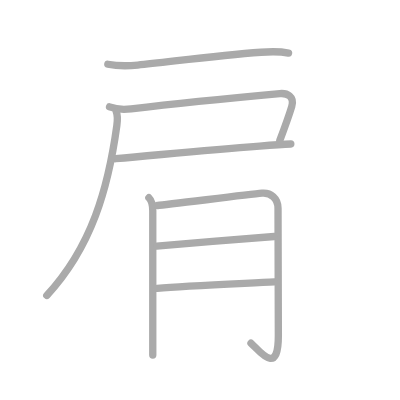
t = 0.00 s
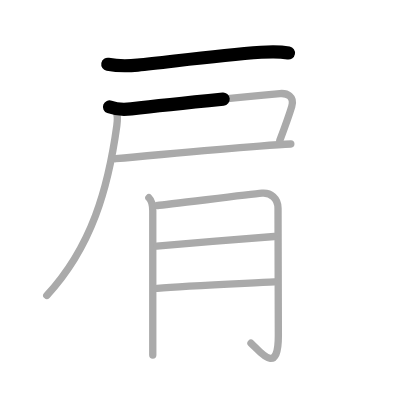
t = 1.50 s
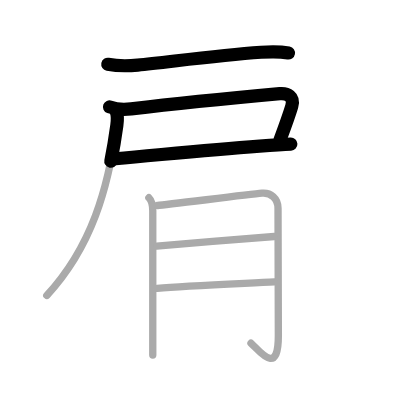
t = 3.25 s
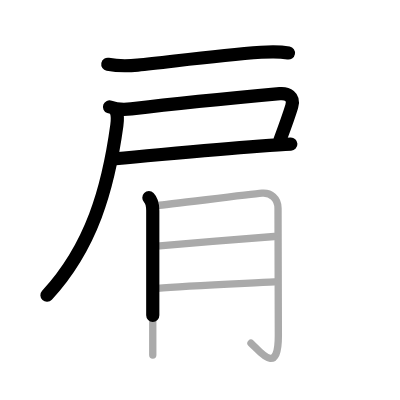
t = 4.75 s
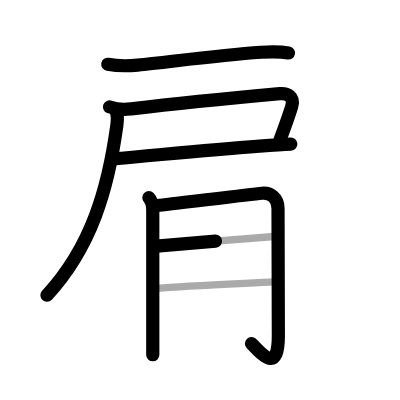
t = 6.50 s
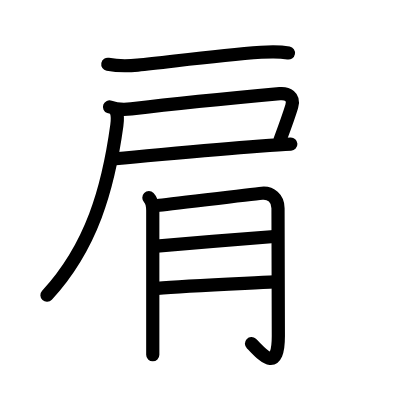
t = 8.00 s

The animated SVG that drew these frames (rendered in a browser with its animation timeline set to each time). Animation: 8 SMIL elements (animate=8); one cycle of 8.00 s.

<?xml version="1.0" standalone="no"?>
<!DOCTYPE svg PUBLIC "-//W3C//DTD SVG 1.1//EN"   "http://www.w3.org/Graphics/SVG/1.1/DTD/svg11.dtd">
<svg width="400px" height="400px"  version="1.1" xmlns="http://www.w3.org/2000/svg">
  <defs>
    <marker id="Triangle" viewBox="0 0 10 10" refX="0" refY="5" markerUnits="strokeWidth" markerWidth="3" style="stroke-opacity:0%;fill:#aaaaaa;" markerHeight="2" orient="auto">
      <path d="M 0 0 L 10 5 L 0 10 z" />
    </marker>
    
    <marker id="Arrow" viewBox="0 0 10 10" refX="5" refY="5" markerUnits="strokeWidth" markerWidth="1.8" style="stroke-opacity:0%;fill:#770000;" markerHeight="2" orient="auto">
      <path d="M 0 4 L 6 4 L 4 1 L 10 5 L 4 9 L 6 6 L 0 6 z" />
        <circle cx="5" cy="5" r="5" />
      </marker>
    
    <marker id="TriangleRed" viewBox="0 0 10 10" refX="0" refY="5" markerUnits="strokeWidth" markerWidth="3" style="stroke-opacity:0%;fill:#CC0000;" markerHeight="2" orient="auto">
      <path d="M 0 0 L 10 5 L 0 10 z" />
    </marker>
    
    <marker id="ArrowRed" viewBox="0 0 10 10" refX="5" refY="5" markerUnits="strokeWidth" markerWidth="1.8" style="stroke-opacity:0%;fill:#CC0000;" markerHeight="2" orient="auto">
      <path d="M 0 4 L 6 4 L 4 1 L 10 5 L 4 9 L 6 6 L 0 6 z" />
        <circle cx="5" cy="5" r="5" />
      </marker>
    
  </defs>
  
  <path style="fill:#ffffff; fill-opacity:100%; fill-rule:evenodd; stroke-width:0;" d="M 0 0 L 400px 0 L 400px 400px L 0 400px L 0 0" />

  <g transform="scale(3.6697247706422 3.6697247706422)">
<path style="fill:none; fill-opacity:0%; fill-rule:evenodd; stroke:#aaaaaa; stroke-opacity:100%; stroke-width: 1.5pt; stroke-linejoin:round; stroke-linecap:round;" d="M29.38 17.51c2.62 0.49 5.62 0.47 8.14 0.22c8.65-0.86 21.48-2.61 33.61-3.49c2.48-0.18 5.04-0.26 7.5 0.21"></path>
<path style="fill:none; fill-opacity:0%; fill-rule:evenodd; stroke:#aaaaaa; stroke-opacity:100%; stroke-width: 1.5pt; stroke-linejoin:round; stroke-linecap:round;" d="M29.85 29.13c1.65 0.62 3.64 0.8 5.9 0.53c11.75-1.4 33.14-3.48 40.5-4.15c1.99-0.18 4.07 0.77 3.25 3.5c-0.75 2.5-1.75 5.25-3.25 9.25"></path>
<path style="fill:none; fill-opacity:0%; fill-rule:evenodd; stroke:#aaaaaa; stroke-opacity:100%; stroke-width: 1.5pt; stroke-linejoin:round; stroke-linecap:round;" d="M31.5 43.25c12.75-1.12 24.53-2.36 39.25-3.45c3.53-0.26 6.51-0.46 8.5-0.55"></path>
<path style="fill:none; fill-opacity:0%; fill-rule:evenodd; stroke:#aaaaaa; stroke-opacity:100%; stroke-width: 1.5pt; stroke-linejoin:round; stroke-linecap:round;" d="M31.68 30.43c0.32 0.82 0.39 2.07 0.16 3.76C29.5 51.25 25 67.25 12.75 80.5"></path>
<path style="fill:none; fill-opacity:0%; fill-rule:evenodd; stroke:#aaaaaa; stroke-opacity:100%; stroke-width: 1.5pt; stroke-linejoin:round; stroke-linecap:round;" d="M40.57 53.88c0.84 0.84 1.06 2.25 1.06 3.58c0 3.45 0 21.47 0 33.66c0 2.08 0 3.99 0 5.62"></path>
<path style="fill:none; fill-opacity:0%; fill-rule:evenodd; stroke:#aaaaaa; stroke-opacity:100%; stroke-width: 1.5pt; stroke-linejoin:round; stroke-linecap:round;" d="M42.95 55.99c2.63-0.21 24.55-2.99 28.43-3.34c2.39-0.22 4.38 1.35 4.38 4.09c0 6.76 0.09 17.4 0.09 34.84c0 11.19-5.25 3.88-7.45 1.94"></path>
<path style="fill:none; fill-opacity:0%; fill-rule:evenodd; stroke:#aaaaaa; stroke-opacity:100%; stroke-width: 1.5pt; stroke-linejoin:round; stroke-linecap:round;" d="M42.7 67.06c9.8-0.81 22.55-1.94 32.03-2.62"></path>
<path style="fill:none; fill-opacity:0%; fill-rule:evenodd; stroke:#aaaaaa; stroke-opacity:100%; stroke-width: 1.5pt; stroke-linejoin:round; stroke-linecap:round;" d="M42.85 78.57c7.65-0.69 23.83-1.33 31.94-1.76"></path>

<path style="fill:none; fill-opacity:0%; fill-rule:evenodd; stroke:#000000; stroke-opacity:100%; stroke-width: 2.7pt; stroke-linejoin:round; stroke-linecap:round;" d="M29.38 17.51c2.62 0.49 5.62 0.47 8.14 0.22c8.65-0.86 21.48-2.61 33.61-3.49c2.48-0.18 5.04-0.26 7.5 0.21" pathLength="100" stroke-dashoffset="100" stroke-dasharray="100 105"><animate id="dashAnim1" attributeName="stroke-dashoffset" from="100" to="0" dur="1s" calcMode="linear" fill="freeze"/></path>
<path style="fill:none; fill-opacity:0%; fill-rule:evenodd; stroke:#000000; stroke-opacity:100%; stroke-width: 2.7pt; stroke-linejoin:round; stroke-linecap:round;" d="M29.85 29.13c1.65 0.62 3.64 0.8 5.9 0.53c11.75-1.4 33.14-3.48 40.5-4.15c1.99-0.18 4.07 0.77 3.25 3.5c-0.75 2.5-1.75 5.25-3.25 9.25" pathLength="100" stroke-dashoffset="100" stroke-dasharray="100 105"><animate id="dashAnim2" attributeName="stroke-dashoffset" from="100" to="0" dur="1s" calcMode="linear" begin="dashAnim1.end" fill="freeze"/></path>
<path style="fill:none; fill-opacity:0%; fill-rule:evenodd; stroke:#000000; stroke-opacity:100%; stroke-width: 2.7pt; stroke-linejoin:round; stroke-linecap:round;" d="M31.5 43.25c12.75-1.12 24.53-2.36 39.25-3.45c3.53-0.26 6.51-0.46 8.5-0.55" pathLength="100" stroke-dashoffset="100" stroke-dasharray="100 105"><animate id="dashAnim3" attributeName="stroke-dashoffset" from="100" to="0" dur="1s" calcMode="linear" begin="dashAnim2.end" fill="freeze"/></path>
<path style="fill:none; fill-opacity:0%; fill-rule:evenodd; stroke:#000000; stroke-opacity:100%; stroke-width: 2.7pt; stroke-linejoin:round; stroke-linecap:round;" d="M31.68 30.43c0.32 0.82 0.39 2.07 0.16 3.76C29.5 51.25 25 67.25 12.75 80.5" pathLength="100" stroke-dashoffset="100" stroke-dasharray="100 105"><animate id="dashAnim4" attributeName="stroke-dashoffset" from="100" to="0" dur="1s" calcMode="linear" begin="dashAnim3.end" fill="freeze"/></path>
<path style="fill:none; fill-opacity:0%; fill-rule:evenodd; stroke:#000000; stroke-opacity:100%; stroke-width: 2.7pt; stroke-linejoin:round; stroke-linecap:round;" d="M40.57 53.88c0.84 0.84 1.06 2.25 1.06 3.58c0 3.45 0 21.47 0 33.66c0 2.08 0 3.99 0 5.62" pathLength="100" stroke-dashoffset="100" stroke-dasharray="100 105"><animate id="dashAnim5" attributeName="stroke-dashoffset" from="100" to="0" dur="1s" calcMode="linear" begin="dashAnim4.end" fill="freeze"/></path>
<path style="fill:none; fill-opacity:0%; fill-rule:evenodd; stroke:#000000; stroke-opacity:100%; stroke-width: 2.7pt; stroke-linejoin:round; stroke-linecap:round;" d="M42.95 55.99c2.63-0.21 24.55-2.99 28.43-3.34c2.39-0.22 4.38 1.35 4.38 4.09c0 6.76 0.09 17.4 0.09 34.84c0 11.19-5.25 3.88-7.45 1.94" pathLength="100" stroke-dashoffset="100" stroke-dasharray="100 105"><animate id="dashAnim6" attributeName="stroke-dashoffset" from="100" to="0" dur="1s" calcMode="linear" begin="dashAnim5.end" fill="freeze"/></path>
<path style="fill:none; fill-opacity:0%; fill-rule:evenodd; stroke:#000000; stroke-opacity:100%; stroke-width: 2.7pt; stroke-linejoin:round; stroke-linecap:round;" d="M42.7 67.06c9.8-0.81 22.55-1.94 32.03-2.62" pathLength="100" stroke-dashoffset="100" stroke-dasharray="100 105"><animate id="dashAnim7" attributeName="stroke-dashoffset" from="100" to="0" dur="1s" calcMode="linear" begin="dashAnim6.end" fill="freeze"/></path>
<path style="fill:none; fill-opacity:0%; fill-rule:evenodd; stroke:#000000; stroke-opacity:100%; stroke-width: 2.7pt; stroke-linejoin:round; stroke-linecap:round;" d="M42.85 78.57c7.65-0.69 23.83-1.33 31.94-1.76" pathLength="100" stroke-dashoffset="100" stroke-dasharray="100 105"><animate id="dashAnim8" attributeName="stroke-dashoffset" from="100" to="0" dur="1s" calcMode="linear" begin="dashAnim7.end" fill="freeze"/></path>

</g>

</svg>  
          
